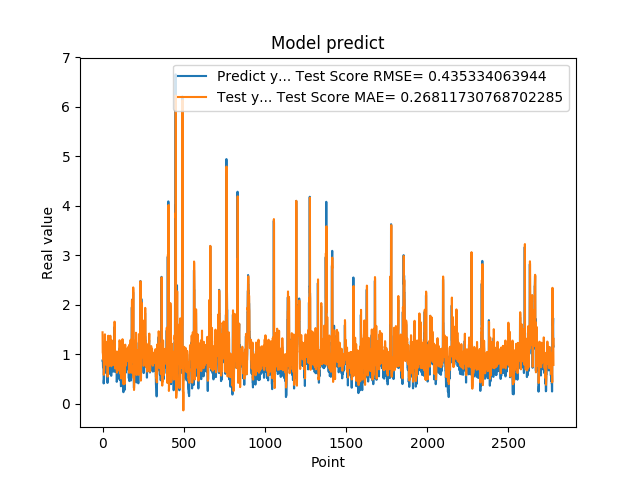

The file beside this chart, header and first rows:
8.723750114440917969e-01, 1.440760334263957443e+00
8.723750114440917969e-01, 1.033497295173213315e+00
8.355640172958374023e-01, 1.015972278929051953e+00
7.321749925613403320e-01, 9.806339959540929518e-01
7.321749925613403320e-01, 8.896931746606964175e-01
7.640249729156494141e-01, 9.074062976266140668e-01
7.640249729156494141e-01, 9.371678569814474447e-01
4.072830080986022949e-01, 9.338812365337132437e-01
4.752210080623625599e-01, 5.807047116299015599e-01
4.752210080623625599e-01, 6.529397916632661003e-01
8.781340122222900391e-01, 6.649587428009291479e-01
8.781340122222900391e-01, 1.070636694013300971e+00
7.414129972457885742e-01, 1.084998624273687096e+00
1.258002042770385520e+00, 9.265080286417842759e-01
1.258002042770385520e+00, 1.394928972424019697e+00
1.069700956344604492e+00, 1.400116109616749371e+00
1.069700956344604492e+00, 1.209995726646784009e+00
7.274609804153442383e-01, 1.202267689008321039e+00
7.892770171165466309e-01, 8.727762823318625518e-01
7.892770171165466309e-01, 9.501315249476537383e-01
6.237750053405761719e-01, 9.492192855614866032e-01
6.237750053405761719e-01, 7.873074817742019560e-01
6.914690136909484863e-01, 7.904695681317868150e-01
8.557710051536558948e-01, 8.617339132969528137e-01
8.557710051536558948e-01, 1.018615860313022203e+00
7.093830108642578125e-01, 9.920601921660459066e-01
7.093830108642578125e-01, 8.535846084817276802e-01
1.014547944068908691e+00, 8.654597679979239011e-01
1.115731000900268555e+00, 1.165077006851845232e+00
1.115731000900268555e+00, 1.250692811226358447e+00
4.182830154895783026e-01, 1.230351542633912443e+00
4.182830154895783026e-01, 5.440220082550126790e-01
1.002280950546264648e+00, 5.496708447877892700e-01
1.218860983848571777e+00, 1.123446433066961347e+00
1.218860983848571777e+00, 1.344847595366234883e+00
1.143296003341674805e+00, 1.371319836349142118e+00
1.143296003341674805e+00, 1.289046027708677267e+00
6.528189778327941895e-01, 1.274487549306355216e+00
6.746559739112854004e-01, 7.843435810138823516e-01
6.746559739112854004e-01, 8.015992724462370767e-01
6.009536385536193848e-01, 8.132254494955084567e-01
6.009536385536193848e-01, 7.593798551313489797e-01
6.694570183753967285e-01, 7.957893952954407935e-01
6.538079977035522461e-01, 8.468257514760901827e-01
6.538079977035522461e-01, 8.006652232691826576e-01
7.814120054244995117e-01, 8.030499353164456400e-01
7.814120054244995117e-01, 9.382806044028129122e-01
1.206303954124450906e+00, 9.557677540628548574e-01
8.469259738922119141e-01, 1.371232858649809039e+00
8.469259738922119141e-01, 9.982943631525401651e-01
8.286409974098205566e-01, 9.804884885061584399e-01
8.286409974098205566e-01, 9.642679715898605508e-01
6.482390165328979492e-01, 9.678133702236033642e-01
5.623700022697448730e-01, 8.046544063355354215e-01
5.623700022697448730e-01, 7.536374723332361913e-01
7.183309793472290039e-01, 7.629277926079959249e-01
7.183309793472290039e-01, 9.176009555693245279e-01
1.099647998809814453e+00, 9.186389827282183118e-01
9.541710019111632191e-01, 1.274547070981963515e+00
9.541710019111632191e-01, 1.076904011022838059e+00
7.290139794349670410e-01, 1.050503917860252212e+00
... 2,719 more rows
